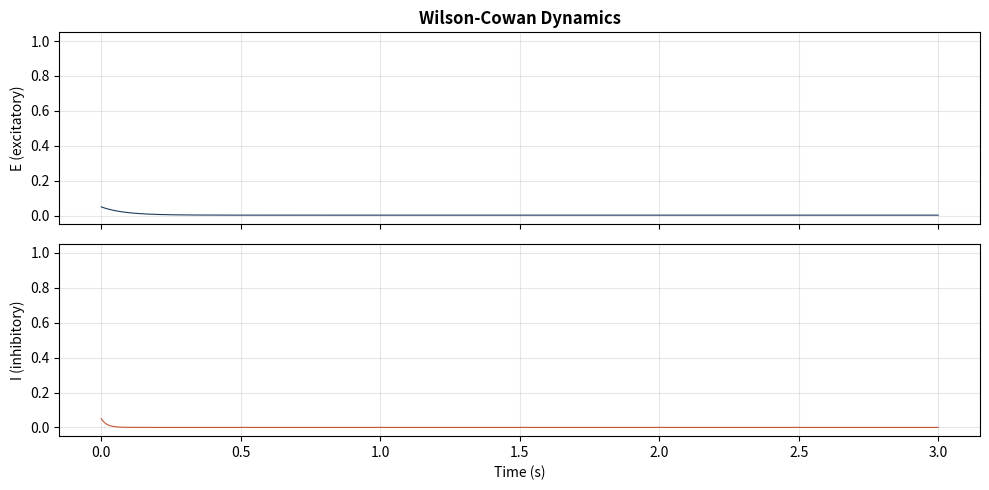

Write Python code to recreate this figure. (Note: this script raises an exception after producing the figure.)
"""
Spike Island — Wilson-Cowan Neural Oscillator
===============================================
Two-population Wilson-Cowan model of excitatory and inhibitory neural
dynamics.  Produces oscillations, bistability, and fixed-point activity
depending on coupling strengths.

The core equations (continuous-time mean-field model):

    dE/dt = (-E + S(w_EE * E - w_EI * I + I_E)) / tau_E
    dI/dt = (-I + S(w_IE * E - w_II * I + I_I)) / tau_I

where S is a sigmoidal activation function, E and I are the mean
firing rates of the excitatory and inhibitory populations, and
the w_* parameters are synaptic coupling weights.

Key phenomena
-------------
- **Oscillations**: Strong E→I and I→E coupling with moderate E→E
  feedback produces sustained limit-cycle oscillations (analogous to
  gamma-range rhythms in cortex).
- **Bistability**: Strong recurrent excitation (high w_EE) produces
  two stable fixed points — a resting state and a persistent-activity
  state — modeling working memory or up/down states.
- **Fixed-point**: Weak coupling yields a single stable equilibrium.

References
----------
- Wilson, H.R. & Cowan, J.D. (1972). "Excitatory and inhibitory
  interactions in localized populations of model neurons."
  Biophysical Journal 12(1): 1–55.
- Ermentrout, G.B. & Terman, D. (2010). "Mathematical Foundations
  of Neuroscience." Springer, §10.3.
"""

from __future__ import annotations

import dataclasses
from typing import Callable

import numpy as np


# ---------------------------------------------------------------------------
# Activation function
# ---------------------------------------------------------------------------


def sigmoid(x: np.ndarray, theta: float = 1.0, r: float = 10.0) -> np.ndarray:
    """Sigmoidal activation function S(x) = 1 / (1 + exp(-r * (x - theta))).

    Parameters
    ----------
    x : np.ndarray
        Input values (can be scalars broadcast to arrays).
    theta : float
        Half-activation threshold (default 1.0).  When x == theta,
        the output is 0.5.
    r : float
        Slope / gain parameter (default 10.0).  Larger r makes the
        sigmoid steeper, approaching a step function.

    Returns
    -------
    np.ndarray
        Activation values in [0, 1].

    Notes
    -----
    This is the standard logistic sigmoid used in Wilson-Cowan models.
    It approximates the population firing rate as a function of net
    input current.  The parameter ``r`` controls how sharply the
    population transitions from silent to active.
    """
    return 1.0 / (1.0 + np.exp(-r * (x - theta)))


def sigmoid_scalar(x: float, theta: float = 1.0, r: float = 10.0) -> float:
    """Scalar version of :func:`sigmoid` for use in ODE right-hand side."""
    return float(1.0 / (1.0 + np.exp(-r * (x - theta))))


# ---------------------------------------------------------------------------
# Model parameters
# ---------------------------------------------------------------------------


@dataclasses.dataclass
class WCParams:
    """Wilson-Cowan model parameters.

    Attributes
    ----------
    tau_E : float
        Time constant of the excitatory population (ms).  Typical: 80 ms.
    tau_I : float
        Time constant of the inhibitory population (ms).  Typical: 20 ms.
        Inhibitory neurons are faster, enabling gamma oscillations.
    w_EE : float
        Excitatory → excitatory coupling strength.  High values (≥ 1.2)
        produce bistability.
    w_EI : float
        Excitatory → inhibitory coupling strength.  Drives I population.
    w_IE : float
        Inhibitory → excitatory coupling strength (negative effect).
        Together with w_EI, controls oscillation frequency.
    w_II : float
        Inhibitory → inhibitory self-coupling.  Stabilizes I population.
    I_E : float
        External drive to excitatory population.  Controls the operating
        point along the nullcline.
    I_I : float
        External drive to inhibitory population.
    theta : float
        Sigmoid half-activation threshold (default 1.0).
    r : float
        Sigmoid gain / slope (default 10.0).
    """

    tau_E: float = 80.0
    tau_I: float = 20.0
    w_EE: float = 1.0
    w_EI: float = 1.0
    w_IE: float = 0.8
    w_II: float = 1.0
    I_E: float = 0.3
    I_I: float = 0.1
    theta: float = 1.0
    r: float = 10.0


# ---------------------------------------------------------------------------
# ODE right-hand side
# ---------------------------------------------------------------------------


def wc_rhs(
    state: np.ndarray,
    params: WCParams,
    sigma: float | None = None,
    rng: np.random.Generator | None = None,
) -> np.ndarray:
    """Right-hand side of the Wilson-Cowan equations.

    Parameters
    ----------
    state : np.ndarray
        Current state [E, I] (firing rates, each in [0, 1]).
    params : WCParams
        Model parameters.
    sigma : float or None
        Additive noise standard deviation.  If set, Gaussian noise
        with this std is added to each derivative evaluation.
    rng : np.random.Generator or None
        Random number generator for noise.  Ignored if sigma is None.

    Returns
    -------
    np.ndarray
        Derivatives [dE/dt, dI/dt] in units of rate/ms.
    """
    E, I = state

    # Net inputs
    h_E = params.w_EE * E - params.w_EI * I + params.I_E
    h_I = params.w_IE * E - params.w_II * I + params.I_I

    # Sigmoidal activation
    s_E = sigmoid_scalar(h_E, params.theta, params.r)
    s_I = sigmoid_scalar(h_I, params.theta, params.r)

    # Derivatives
    dE = (-E + s_E) / params.tau_E
    dI = (-I + s_I) / params.tau_I

    # Optional noise
    if sigma is not None and rng is not None:
        dE += sigma * rng.normal()
        dI += sigma * rng.normal()

    return np.array([dE, dI])


# ---------------------------------------------------------------------------
# Numerical integration
# ---------------------------------------------------------------------------


def simulate_wc(
    params: WCParams,
    t_max: float = 2000.0,
    dt: float = 0.5,
    initial: tuple[float, float] | None = None,
    sigma: float | None = None,
    seed: int | None = None,
) -> tuple[np.ndarray, np.ndarray]:
    """Simulate the Wilson-Cowan model using forward Euler integration.

    Parameters
    ----------
    params : WCParams
        Model parameters.
    t_max : float
        Total simulation time in milliseconds (default 2 s).
    dt : float
        Integration timestep in milliseconds (default 0.5 ms).
        Must be smaller than tau_I for stability.
    initial : tuple of float or None
        Initial state (E_0, I_0).  Defaults to (0.05, 0.05).
    sigma : float or None
        Additive noise standard deviation per step.  Set to None for
        deterministic simulation.
    seed : int or None
        Random seed for reproducible noise.  Ignored if sigma is None.

    Returns
    -------
    t : np.ndarray
        Time vector in milliseconds (length N).
    state : np.ndarray
        State trajectory, shape (N, 2).  Columns are E and I.

    Notes
    -----
    Forward Euler is sufficient for Wilson-Cowan because the right-hand
    side is smooth and the system is low-dimensional.  For stiff variants
    (very different tau_E / tau_I ratios), consider RK4 or an implicit
    method.  The default dt = 0.5 ms is well below tau_I = 20 ms.
    """
    rng = np.random.default_rng(seed) if sigma is not None else None

    if initial is None:
        state = np.array([0.05, 0.05])
    else:
        state = np.array(initial, dtype=np.float64)

    n_steps = int(np.ceil(t_max / dt))
    t = np.arange(n_steps + 1) * dt
    trajectory = np.empty((n_steps + 1, 2), dtype=np.float64)
    trajectory[0] = state

    for k in range(n_steps):
        state = state + dt * wc_rhs(state, params, sigma=sigma, rng=rng)
        # Clamp to [0, 1] to prevent numerical blow-up
        state = np.clip(state, 0.0, 1.0)
        trajectory[k + 1] = state

    return t, trajectory


# ---------------------------------------------------------------------------
# Fixed-point analysis
# ---------------------------------------------------------------------------


def wc_fixed_points(
    params: WCParams,
    grid_resolution: int = 200,
) -> list[np.ndarray]:
    """Find fixed points of the Wilson-Cowan system by nullcline intersection.

    Parameters
    ----------
    params : WCParams
        Model parameters.
    grid_resolution : int
        Number of points on each nullcline grid (default 200).

    Returns
    -------
    list[np.ndarray]
        List of fixed points [E*, I*].  May be empty (no fixed point),
        contain one point (monostable), or two points (bistable).

    Notes
    -----
    The E-nullcline is defined by E = S(w_EE * E - w_EI * I + I_E).
    The I-nullcline is defined by I = S(w_IE * E - w_II * I + I_I).
    We solve each for I as a function of E (and vice versa) on a grid,
    then find intersections.
    """
    e_grid = np.linspace(0.0, 1.0, grid_resolution)

    # E-nullcline: solve for I given E
    # E = S(w_EE * E - w_EI * I + I_E)
    # => I = (w_EE * E + I_E - S^{-1}(E)) / w_EI
    # S^{-1}(y) = theta - (1/r) * ln((1-y)/y)
    def inv_sigmoid(y: np.ndarray) -> np.ndarray:
        y = np.clip(y, 1e-10, 1 - 1e-10)
        return params.theta - (1.0 / params.r) * np.log((1.0 - y) / y)

    e_null_I = (params.w_EE * e_grid + params.I_E - inv_sigmoid(e_grid)) / params.w_EI

    # I-nullcline: solve for I given E
    # I = S(w_IE * E - w_II * I + I_I)
    # => I = (w_IE * E + I_I - S^{-1}(I)) / (1 + w_II/r) ... iterative
    # Instead, compute I_null as I(E) by solving I = S(w_IE * E - w_II * I + I_I)
    # For each E, find I such that I = S(...)
    def i_nullcline(e_val: float) -> float:
        # Fixed-point iteration: I_{n+1} = S(w_IE * E - w_II * I_n + I_I)
        i_val = 0.5
        for _ in range(100):
            i_new = sigmoid_scalar(params.w_IE * e_val - params.w_II * i_val + params.I_I)
            if abs(i_new - i_val) < 1e-12:
                break
            i_val = i_new
        return i_val

    i_null_I = np.array([i_nullcline(e) for e in e_grid])

    # Find intersections: where e_null_I and i_null_I cross
    diff = e_null_I - i_null_I
    sign_changes = np.where(np.diff(np.sign(diff)))[0]

    fixed_points: list[np.ndarray] = []
    for idx in sign_changes:
        # Linear interpolation to find exact crossing
        e1, e2 = e_grid[idx], e_grid[idx + 1]
        d1, d2 = diff[idx], diff[idx + 1]
        # Crossing at e = e1 - d1 * (e2 - e1) / (d2 - d1)
        e_cross = e1 - d1 * (e2 - e1) / (d2 - d1) if (d2 - d1) != 0 else (e1 + e2) / 2
        i_cross = i_nullcline(e_cross)
        e_cross = np.clip(e_cross, 0.0, 1.0)
        i_cross = np.clip(i_cross, 0.0, 1.0)
        fixed_points.append(np.array([e_cross, i_cross]))

    # Remove duplicates (within tolerance)
    unique: list[np.ndarray] = []
    for fp in fixed_points:
        if not any(np.linalg.norm(fp - u) < 0.05 for u in unique):
            unique.append(fp)

    return unique


def wc_jacobian(
    state: np.ndarray,
    params: WCParams,
) -> np.ndarray:
    """Compute the Jacobian matrix of the Wilson-Cowan system at a given state.

    Parameters
    ----------
    state : np.ndarray
        Current state [E, I].
    params : WCParams
        Model parameters.

    Returns
    -------
    np.ndarray
        2×2 Jacobian matrix d(dE/dt, dI/dt) / d(E, I).

    Notes
    -----
    The Jacobian determines local stability:
    - If both eigenvalues have negative real parts → stable fixed point.
    - If any eigenvalue has positive real part → unstable.
    - Complex eigenvalues with negative real parts → damped oscillations.
    - Complex eigenvalues with positive real parts → unstable spiral.
    """
    E, I = state

    h_E = params.w_EE * E - params.w_EI * I + params.I_E
    h_I = params.w_IE * E - params.w_II * I + params.I_I

    # Derivative of sigmoid: S'(x) = r * S(x) * (1 - S(x))
    s_E = sigmoid_scalar(h_E, params.theta, params.r)
    s_I = sigmoid_scalar(h_I, params.theta, params.r)
    ds_E = params.r * s_E * (1.0 - s_E)
    ds_I = params.r * s_I * (1.0 - s_I)

    # Jacobian entries
    j11 = (-1.0 + params.w_EE * ds_E) / params.tau_E
    j12 = (-params.w_EI * ds_E) / params.tau_E
    j21 = (params.w_IE * ds_I) / params.tau_E  # Note: dI/dt uses tau_I
    j21 = (params.w_IE * ds_I) / params.tau_I
    j22 = (-1.0 - params.w_II * ds_I) / params.tau_I

    return np.array([[j11, j12], [j21, j22]])


def wc_stability(
    fixed_point: np.ndarray,
    params: WCParams,
) -> dict:
    """Analyze the stability of a fixed point via eigenvalue analysis.

    Parameters
    ----------
    fixed_point : np.ndarray
        Fixed point [E*, I*].
    params : WCParams
        Model parameters.

    Returns
    -------
    dict
        Stability analysis:
        - ``eigenvalues``: complex eigenvalues of the Jacobian (array of 2)
        - ``stable``: True if all eigenvalues have negative real parts
        - ``type``: one of "stable_node", "stable_spiral", "unstable_node",
          "unstable_spiral", "saddle"
        - ``e_star``: E* value
        - ``i_star``: I* value
        - ``trace``: trace of Jacobian
        - ``determinant``: determinant of Jacobian
    """
    J = wc_jacobian(fixed_point, params)
    eigenvalues = np.linalg.eigvals(J)
    tr = np.trace(J).real
    det = np.linalg.det(J).real

    real_parts = eigenvalues.real
    is_stable = bool(np.all(real_parts < 0))

    # Classify
    disc = tr * tr - 4 * det  # discriminant
    if det < 0:
        fp_type = "saddle"
    elif disc >= 0:
        fp_type = "stable_node" if is_stable else "unstable_node"
    else:
        fp_type = "stable_spiral" if is_stable else "unstable_spiral"

    return {
        "eigenvalues": eigenvalues,
        "stable": is_stable,
        "type": fp_type,
        "e_star": float(fixed_point[0]),
        "i_star": float(fixed_point[1]),
        "trace": float(tr),
        "determinant": float(det),
    }


def wc_bifurcation_scan(
    params: WCParams,
    vary_param: str,
    param_values: np.ndarray,
    t_max: float = 2000.0,
    transient_ms: float = 1000.0,
    dt: float = 0.5,
    seed: int = 42,
) -> np.ndarray:
    """Scan a parameter for bifurcation behavior.

    For each parameter value, simulate the system and record the
    maximum and minimum of E after the transient period.  This reveals
    transitions between fixed-point and oscillatory regimes.

    Parameters
    ----------
    params : WCParams
        Base model parameters.  The varied parameter is overridden
        for each simulation.
    vary_param : str
        Name of the parameter to vary (e.g., "w_EE", "I_E").
    param_values : np.ndarray
        Array of parameter values to scan.
    t_max : float
        Total simulation time in ms.
    transient_ms : float
        Transient period to discard before measuring.
    dt : float
        Integration timestep in ms.
    seed : int
        Random seed (for reproducibility).

    Returns
    -------
    np.ndarray
        Shape (len(param_values), 4).  Columns are:
        [param_value, E_min, E_max, E_mean] after the transient.

    Notes
    -----
    In a fixed-point regime, E_min ≈ E_max (single value).
    In an oscillatory regime, E_min < E_max (periodic oscillation).
    The gap between E_min and E_max reveals the oscillation amplitude.
    """
    results = np.empty((len(param_values), 4), dtype=np.float64)

    for idx, pval in enumerate(param_values):
        scan_params = dataclasses.replace(params, **{vary_param: pval})
        t, traj = simulate_wc(scan_params, t_max=t_max, dt=dt, seed=seed)

        # Discard transient
        steady_mask = t >= transient_ms
        e_steady = traj[steady_mask, 0]

        results[idx] = [pval, e_steady.min(), e_steady.max(), e_steady.mean()]

    return results


# ---------------------------------------------------------------------------
# Visualization
# ---------------------------------------------------------------------------


def plot_wc_phase_portrait(
    t: np.ndarray,
    trajectory: np.ndarray,
    params: WCParams,
    save_path: str = "plots/wc_phase_portrait.png",
) -> None:
    """Plot a phase portrait of the Wilson-Cowan system.

    Shows the trajectory in E-I space, nullclines, and fixed points.

    Parameters
    ----------
    t : np.ndarray
        Time vector from :func:`simulate_wc`.
    trajectory : np.ndarray
        State trajectory from :func:`simulate_wc`, shape (N, 2).
    params : WCParams
        Model parameters (used for nullcline computation).
    save_path : str
        Output file path for the PNG.
    """
    import matplotlib.pyplot as plt

    fig, ax = plt.subplots(1, 1, figsize=(7, 6))

    E = trajectory[:, 0]
    I = trajectory[:, 1]

    # Plot trajectory
    ax.plot(E, I, color="#1e3a5f", linewidth=0.8, alpha=0.7)

    # Plot nullclines
    e_grid = np.linspace(0.0, 1.0, 300)

    def inv_sigmoid(y: np.ndarray) -> np.ndarray:
        y = np.clip(y, 1e-10, 1 - 1e-10)
        return params.theta - (1.0 / params.r) * np.log((1.0 - y) / y)

    e_null_I = (params.w_EE * e_grid + params.I_E - inv_sigmoid(e_grid)) / params.w_EI

    def i_nullcline_scalar(e_val: float) -> float:
        i_val = 0.5
        for _ in range(100):
            i_new = sigmoid_scalar(
                params.w_IE * e_val - params.w_II * i_val + params.I_I
            )
            if abs(i_new - i_val) < 1e-12:
                break
            i_val = i_new
        return i_val

    i_null_I = np.array([i_nullcline_scalar(e) for e in e_grid])

    ax.plot(e_grid, e_null_I, "--", color="#c45533", linewidth=1.5, label="E-nullcline")
    ax.plot(e_grid, i_null_I, "--", color="#2d9e5f", linewidth=1.5, label="I-nullcline")

    # Plot fixed points
    fps = wc_fixed_points(params)
    for fp in fps:
        stab = wc_stability(fp, params)
        color = "#2d9e5f" if stab["stable"] else "#c45533"
        marker = "o" if "node" in stab["type"] else "^"
        ax.plot(fp[0], fp[1], marker, markersize=10, color=color,
                label=f"FP: {stab['type']}")

    # Mark start and end
    ax.plot(trajectory[0, 0], trajectory[0, 1], "g.", markersize=12, label="Start")
    ax.plot(E[-1], I[-1], "r.", markersize=12, label="End")

    ax.set_xlabel("E (excitatory rate)", fontsize=11)
    ax.set_ylabel("I (inhibitory rate)", fontsize=11)
    ax.set_title("Wilson-Cowan Phase Portrait", fontsize=13, fontweight="bold")
    ax.set_xlim(-0.05, 1.05)
    ax.set_ylim(-0.05, 1.05)
    ax.legend(loc="upper right", fontsize=8)
    ax.grid(True, alpha=0.3)

    plt.tight_layout()
    plt.savefig(save_path, dpi=150)
    print(f"Phase portrait saved to {save_path}")


def plot_wc_timeseries(
    t: np.ndarray,
    trajectory: np.ndarray,
    save_path: str = "plots/wc_timeseries.png",
) -> None:
    """Plot E and I time series from a Wilson-Cowan simulation.

    Parameters
    ----------
    t : np.ndarray
        Time vector in milliseconds.
    trajectory : np.ndarray
        State trajectory, shape (N, 2).  Columns are E and I.
    save_path : str
        Output file path for the PNG.
    """
    import matplotlib.pyplot as plt

    fig, axes = plt.subplots(2, 1, figsize=(10, 5), sharex=True)

    axes[0].plot(t / 1000, trajectory[:, 0], color="#1e3a5f", linewidth=0.8)
    axes[0].set_ylabel("E (excitatory)", fontsize=10)
    axes[0].set_title("Wilson-Cowan Dynamics", fontsize=12, fontweight="bold")
    axes[0].grid(True, alpha=0.3)
    axes[0].set_ylim(-0.05, 1.05)

    axes[1].plot(t / 1000, trajectory[:, 1], color="#c45533", linewidth=0.8)
    axes[1].set_ylabel("I (inhibitory)", fontsize=10)
    axes[1].set_xlabel("Time (s)", fontsize=10)
    axes[1].grid(True, alpha=0.3)
    axes[1].set_ylim(-0.05, 1.05)

    plt.tight_layout()
    plt.savefig(save_path, dpi=150)
    print(f"Time series saved to {save_path}")


def plot_wc_bifurcation(
    results: np.ndarray,
    vary_param: str,
    save_path: str = "plots/wc_bifurcation.png",
) -> None:
    """Plot a bifurcation diagram from a parameter scan.

    Parameters
    ----------
    results : np.ndarray
        Output from :func:`wc_bifurcation_scan`, shape (N, 4).
    vary_param : str
        Name of the varied parameter (used for axis label).
    save_path : str
        Output file path for the PNG.
    """
    import matplotlib.pyplot as plt

    fig, ax = plt.subplots(1, 1, figsize=(9, 5))

    p_vals = results[:, 0]
    e_min = results[:, 1]
    e_max = results[:, 2]
    e_mean = results[:, 3]

    ax.fill_between(p_vals, e_min, e_max, alpha=0.3, color="#1e3a5f", label="E range")
    ax.plot(p_vals, e_mean, color="#c45533", linewidth=1.5, label="E mean")

    ax.set_xlabel(vary_param, fontsize=11)
    ax.set_ylabel("E (excitatory rate)", fontsize=11)
    ax.set_title(f"Bifurcation Scan — varying {vary_param}", fontsize=12, fontweight="bold")
    ax.legend(fontsize=9)
    ax.grid(True, alpha=0.3)

    plt.tight_layout()
    plt.savefig(save_path, dpi=150)
    print(f"Bifurcation diagram saved to {save_path}")


# ---------------------------------------------------------------------------
# Oscillation metrics
# ---------------------------------------------------------------------------


def wc_oscillation_metrics(
    t: np.ndarray,
    trajectory: np.ndarray,
    transient_ms: float = 1000.0,
) -> dict:
    """Compute oscillation metrics from a Wilson-Cowan time series.

    Parameters
    ----------
    t : np.ndarray
        Time vector in milliseconds.
    trajectory : np.ndarray
        State trajectory, shape (N, 2).  Columns are E and I.
    transient_ms : float
        Transient period to discard before computing metrics.

    Returns
    -------
    dict
        Oscillation metrics:
        - ``oscillating``: True if E shows sustained oscillations
        - ``frequency_hz``: Dominant oscillation frequency in Hz
        - ``amplitude``: Peak-to-peak amplitude of E during steady state
        - ``e_mean``: Mean E rate during steady state
        - ``e_std``: Standard deviation of E during steady state
        - ``i_mean``: Mean I rate during steady state
        - ``phase_lag_ms``: Estimated phase lag of I relative to E

    Notes
    -----
    Frequency is estimated via zero-crossing detection on the
    detrended E signal.  Phase lag is estimated via cross-correlation
    peak between E and I.
    """
    steady_mask = t >= transient_ms
    t_steady = t[steady_mask]
    E_steady = trajectory[steady_mask, 0]
    I_steady = trajectory[steady_mask, 1]

    # Detrend
    E_detrended = E_steady - np.mean(E_steady)
    I_detrended = I_steady - np.mean(I_steady)

    # Amplitude
    amplitude = float(E_steady.max() - E_steady.min())

    # Oscillation detection: if std > 5% of mean, likely oscillating
    e_mean = float(np.mean(E_steady))
    e_std = float(np.std(E_steady))
    oscillating = e_std > 0.05 * max(e_mean, 0.01)

    # Frequency via zero-crossing
    if oscillating and len(E_detrended) > 10:
        # Count positive zero crossings
        sign_changes = np.where(np.diff(np.sign(E_detrended)))[0]
        if len(sign_changes) >= 2:
            # Period is average distance between consecutive crossings
            crossings_ms = t_steady[sign_changes]
            periods = np.diff(crossings_ms)
            # Zero-crossing period is half the full period
            avg_period_ms = 2.0 * np.median(periods)
            frequency_hz = 1000.0 / avg_period_ms if avg_period_ms > 0 else 0.0
        else:
            frequency_hz = 0.0
    else:
        frequency_hz = 0.0

    # Phase lag via cross-correlation
    if oscillating and len(E_detrended) > 10:
        cross_corr = np.correlate(E_detrended, I_detrended, mode="full")
        lag_idx = np.argmax(cross_corr) - (len(E_detrended) - 1)
        dt_sample = t_steady[1] - t_steady[0] if len(t_steady) > 1 else 1.0
        phase_lag_ms = float(lag_idx * dt_sample)
    else:
        phase_lag_ms = 0.0

    return {
        "oscillating": oscillating,
        "frequency_hz": float(frequency_hz),
        "amplitude": amplitude,
        "e_mean": e_mean,
        "e_std": e_std,
        "i_mean": float(np.mean(I_steady)),
        "phase_lag_ms": phase_lag_ms,
    }


# ---------------------------------------------------------------------------
# Preset parameter sets
# ---------------------------------------------------------------------------


def wc_oscillatory() -> WCParams:
    """Return parameters that produce sustained oscillations.

    Strong E→I and I→E coupling with moderate E→E self-excitation
    creates a limit cycle.  This is analogous to gamma-range
    oscillations observed in cortical circuits.
    """
    return WCParams(
        tau_E=80.0,
        tau_I=20.0,
        w_EE=1.0,
        w_EI=1.0,
        w_IE=0.8,
        w_II=1.0,
        I_E=0.4,
        I_I=0.1,
    )


def wc_bistable() -> WCParams:
    """Return parameters that produce bistability (two stable fixed points).

    Strong recurrent excitation (w_EE > 1.2) creates two attracting
    states: a resting state near zero and a persistent-activity state.
    This models working memory or cortical up/down states.
    """
    return WCParams(
        tau_E=80.0,
        tau_I=20.0,
        w_EE=1.4,
        w_EI=1.0,
        w_IE=0.8,
        w_II=1.0,
        I_E=0.3,
        I_I=0.1,
    )


def wc_fixed_point() -> WCParams:
    """Return parameters that produce a single stable fixed point.

    Weak coupling produces a unique, stable equilibrium with no
    oscillations or bistability.  This is the baseline regime.
    """
    return WCParams(
        tau_E=80.0,
        tau_I=20.0,
        w_EE=0.8,
        w_EI=0.5,
        w_IE=0.4,
        w_II=0.8,
        I_E=0.3,
        I_I=0.1,
    )


# ---------------------------------------------------------------------------
# Demo
# ---------------------------------------------------------------------------


def demo() -> None:
    """Run a quick demo of the Wilson-Cowan oscillator."""
    import matplotlib.pyplot as plt

    duration = 3000.0  # 3 seconds

    # Oscillatory regime
    params_osc = wc_oscillatory()
    t_osc, traj_osc = simulate_wc(params_osc, t_max=duration, dt=0.5, seed=42)
    metrics = wc_oscillation_metrics(t_osc, traj_osc, transient_ms=1000.0)
    print(f"Oscillatory:  freq={metrics['frequency_hz']:.1f} Hz  "
          f"amp={metrics['amplitude']:.3f}  oscillating={metrics['oscillating']}")

    # Bistable regime — start from low initial condition
    params_bi = wc_bistable()
    t_bi, traj_bi = simulate_wc(params_bi, t_max=duration, dt=0.5,
                                 initial=(0.05, 0.05), seed=42)
    fps = wc_fixed_points(params_bi)
    print(f"Bistable:     {len(fps)} fixed point(s) found")
    for fp in fps:
        stab = wc_stability(fp, params_bi)
        print(f"  FP E={fp[0]:.3f} I={fp[1]:.3f}  type={stab['type']}")

    # Fixed-point regime
    params_fp = wc_fixed_point()
    t_fp, traj_fp = simulate_wc(params_fp, t_max=duration, dt=0.5, seed=42)
    metrics_fp = wc_oscillation_metrics(t_fp, traj_fp, transient_ms=1000.0)
    print(f"Fixed point:  oscillating={metrics_fp['oscillating']}  "
          f"E_mean={metrics_fp['e_mean']:.3f}")

    # Plot time series for oscillatory case
    plot_wc_timeseries(t_osc, traj_osc)

    # Plot phase portrait for oscillatory case
    plot_wc_phase_portrait(t_osc, traj_osc, params_osc)

    # Bifurcation scan
    w_ee_values = np.linspace(0.5, 1.5, 50)
    bif_results = wc_bifurcation_scan(params_osc, "w_EE", w_ee_values)
    plot_wc_bifurcation(bif_results, "w_EE")

    print("Wilson-Cowan demo complete.")


if __name__ == "__main__":
    demo()
